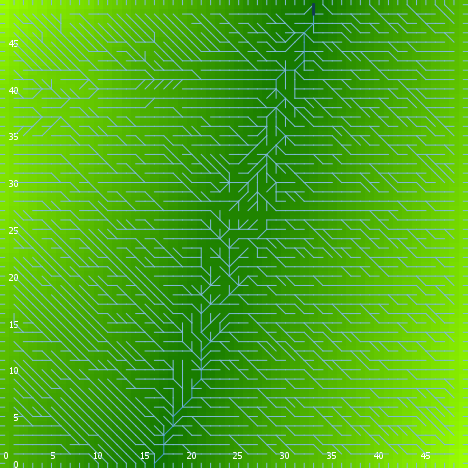

Data behind this chart, as committed beside it:
export-world data (NetLogo 6.0.4)
land_04_withSoilProperties.nlogo
05/10/2020 12:26:22:355 +0100
RANDOM STATE
0 0 -1727483681 560 0.5853831135199692 f…
GLOBALS
min-pxcor, max-pxcor, min-pycor, max-pycor, perspective, subject, nextIndex, directed-links, ticks, display-mode, elevationdistribution, elev_algorithm-style, elev_featureanglerange, elev_inversioniterations, elev_noise, elev_numdepressions, elev_numprotuberances, elev_numranges, elev_numrifts, elev_rangeaggregation, elev_rangeheight, elev_rangelength, elev_riftaggregation, elev_riftheight
0, 49, 0, 49, 0, nobody, 2600, "UNDIRECTED", -1, "terrain", [20.866969891493216 18.70661174672948 22…, "C#", 6.229, 0.2955, 0.3427, 9, 2, 31, 18, 0.78, 16.88, 1656, 0.8867, -1.906
TURTLES
who, color, heading, xcor, ycor, shape, label, label-color, breed, hidden?, size, pen-size, pen-mode, numpoints
0, 75, 202, 30, 25, "default", "", 9.9, {breed flowholders}, true, 1, 1, "up", 
1, 115, 168, 45, 2, "default", "", 9.9, {breed flowholders}, true, 1, 1, "up", 
2, 85, 100, 23, 17, "default", "", 9.9, {breed flowholders}, true, 1, 1, "up", 
3, 35, 235, 37, 44, "default", "", 9.9, {breed flowholders}, true, 1, 1, "up", 
4, 95, 320, 29, 41, "default", "", 9.9, {breed flowholders}, true, 1, 1, "up", 
5, 85, 341, 26, 5, "default", "", 9.9, {breed flowholders}, true, 1, 1, "up", 
6, 55, 104, 21, 1, "default", "", 9.9, {breed flowholders}, true, 1, 1, "up", 
7, 75, 315, 24, 34, "default", "", 9.9, {breed flowholders}, true, 1, 1, "up", 
8, 65, 24, 41, 2, "default", "", 9.9, {breed flowholders}, true, 1, 1, "up", 
9, 15, 136, 13, 48, "default", "", 9.9, {breed flowholders}, true, 1, 1, "up", 
10, 105, 227, 20, 15, "default", "", 9.9, {breed flowholders}, true, 1, 1, "up", 
11, 95, 109, 12, 44, "default", "", 9.9, {breed flowholders}, true, 1, 1, "up", 
12, 97, 180, 35, 0, "line half", "", 9.9, {breed flowholders}, false, 1, 1, "up", 
13, 25, 237, 38, 17, "default", "", 9.9, {breed flowholders}, true, 1, 1, "up", 
14, 5, 53, 38, 32, "default", "", 9.9, {breed flowholders}, true, 1, 1, "up", 
15, 55, 167, 44, 26, "default", "", 9.9, {breed flowholders}, true, 1, 1, "up", 
16, 75, 234, 41, 17, "default", "", 9.9, {breed flowholders}, true, 1, 1, "up", 
17, 85, 18, 38, 24, "default", "", 9.9, {breed flowholders}, true, 1, 1, "up", 
18, 75, 190, 42, 1, "default", "", 9.9, {breed flowholders}, true, 1, 1, "up", 
19, 135, 281, 11, 20, "default", "", 9.9, {breed flowholders}, true, 1, 1, "up", 
20, 115, 182, 8, 31, "default", "", 9.9, {breed flowholders}, true, 1, 1, "up", 
21, 55, 115, 48, 43, "default", "", 9.9, {breed flowholders}, true, 1, 1, "up", 
22, 135, 52, 13, 39, "default", "", 9.9, {breed flowholders}, true, 1, 1, "up", 
23, 75, 19, 25, 35, "default", "", 9.9, {breed flowholders}, true, 1, 1, "up", 
24, 25, 9, 12, 26, "default", "", 9.9, {breed flowholders}, true, 1, 1, "up", 
25, 95, 40, 21, 13, "default", "", 9.9, {breed flowholders}, true, 1, 1, "up", 
26, 35, 111, 4, 17, "default", "", 9.9, {breed flowholders}, true, 1, 1, "up", 
27, 75, 189, 19, 31, "default", "", 9.9, {breed flowholders}, true, 1, 1, "up", 
28, 45, 175, 38, 38, "default", "", 9.9, {breed flowholders}, true, 1, 1, "up", 
29, 135, 16, 30, 8, "default", "", 9.9, {breed flowholders}, true, 1, 1, "up", 
30, 15, 196, 38, 2, "default", "", 9.9, {breed flowholders}, true, 1, 1, "up", 
31, 15, 345, 42, 20, "default", "", 9.9, {breed flowholders}, true, 1, 1, "up", 
32, 115, 254, 11, 33, "default", "", 9.9, {breed flowholders}, true, 1, 1, "up", 
33, 125, 79, 29, 13, "default", "", 9.9, {breed flowholders}, true, 1, 1, "up", 
34, 5, 133, 37, 38, "default", "", 9.9, {breed flowholders}, true, 1, 1, "up", 
35, 115, 48, 36, 13, "default", "", 9.9, {breed flowholders}, true, 1, 1, "up", 
36, 15, 322, 41, 24, "default", "", 9.9, {breed flowholders}, true, 1, 1, "up", 
37, 55, 217, 10, 45, "default", "", 9.9, {breed flowholders}, true, 1, 1, "up", 
38, 15, 126, 46, 1, "default", "", 9.9, {breed flowholders}, true, 1, 1, "up", 
39, 97, 0, 1, 49, "line half", "", 9.9, {breed flowholders}, false, 1, 1, "up", 
40, 25, 123, 23, 39, "default", "", 9.9, {breed flowholders}, true, 1, 1, "up", 
41, 125, 176, 7, 48, "default", "", 9.9, {breed flowholders}, true, 1, 1, "up", 
42, 5, 284, 33, 35, "default", "", 9.9, {breed flowholders}, true, 1, 1, "up", 
43, 95, 90, 13, 30, "default", "", 9.9, {breed flowholders}, true, 1, 1, "up", 
44, 35, 78, 7, 30, "default", "", 9.9, {breed flowholders}, true, 1, 1, "up", 
45, 97, 0, 45, 49, "line half", "", 9.9, {breed flowholders}, false, 1, 1, "up", 
46, 95, 139, 26, 14, "default", "", 9.9, {breed flowholders}, true, 1, 1, "up", 
47, 35, 71, 14, 42, "default", "", 9.9, {breed flowholders}, true, 1, 1, "up", 
48, 85, 118, 28, 25, "default", "", 9.9, {breed flowholders}, true, 1, 1, "up", 
49, 35, 127, 32, 37, "default", "", 9.9, {breed flowholders}, true, 1, 1, "up", 
50, 35, 163, 4, 7, "default", "", 9.9, {breed flowholders}, true, 1, 1, "up", 
... 10,044 more rows
